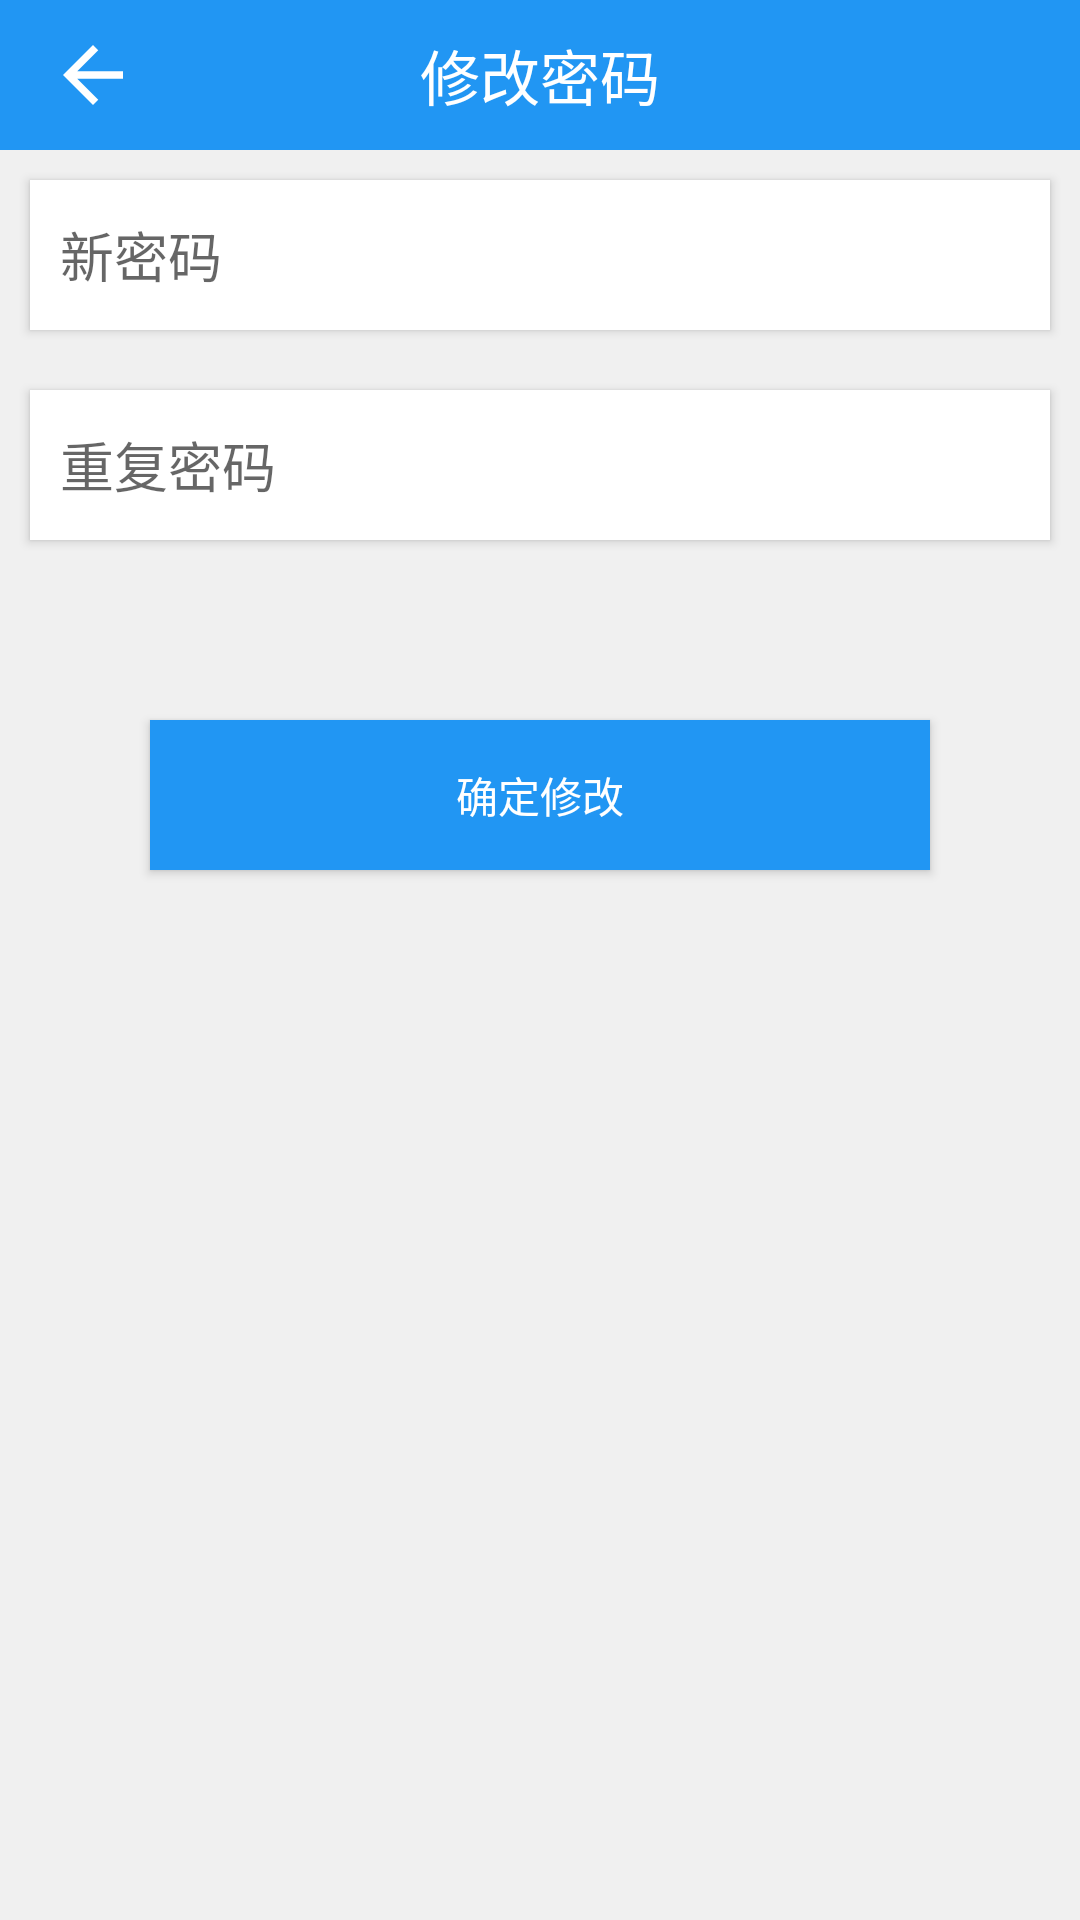

Here is an Android app screen rendered from its layout file. Give the layout XML and the strings, colors and styles it references.
<!-- AndroidManifest.xml: application theme Theme.Memo -->
<!-- res/layout/activity_forget_password.xml -->
<?xml version="1.0" encoding="utf-8"?>
<LinearLayout xmlns:android="http://schemas.android.com/apk/res/android"
    xmlns:app="http://schemas.android.com/apk/res-auto"
    xmlns:tools="http://schemas.android.com/tools"
    android:layout_width="match_parent"
    android:layout_height="match_parent"
    android:background="#f0f0f0f0"
    android:orientation="vertical"
    tools:context=".ui.add.AddActivity">


    <androidx.appcompat.widget.Toolbar
        android:layout_width="match_parent"
        android:layout_height="50dp"
        android:background="@color/lan">

        <TextView
            android:layout_width="wrap_content"
            android:layout_height="wrap_content"
            android:layout_gravity="center"
            android:text="修改密码"
            android:textColor="@color/white"
            android:textSize="20dp" />

        <ImageView
            android:id="@+id/out"
            android:layout_width="30dp"
            android:layout_height="30dp"
            android:layout_gravity="left"
            android:src="@drawable/abc_vector_test" />

    </androidx.appcompat.widget.Toolbar>

    <EditText
        android:id="@+id/edit2"
        android:layout_width="match_parent"
        android:layout_height="50dp"
        android:layout_margin="10dp"
        android:background="@color/bai"
        android:elevation="2dp"
        android:hint="新密码"
        android:padding="10dp" />

    <EditText
        android:id="@+id/edit3"
        android:layout_width="match_parent"
        android:layout_height="50dp"
        android:layout_margin="10dp"
        android:background="@color/bai"
        android:elevation="2dp"
        android:hint="重复密码"
        android:padding="10dp" />


    <Button
        android:id="@+id/but"
        android:layout_width="match_parent"
        android:layout_height="50dp"
        android:layout_margin="50dp"
        android:background="@color/blue"
        android:elevation="2dp"
        android:padding="10dp"
        android:text="确定修改"
        android:textColor="@color/white" />

</LinearLayout>
<!-- resources referenced by this layout -->
<resources>
  <color name="bai">#FFFFFF</color>
  <color name="blue">#2196F3</color>
  <color name="lan">#2196F3</color>
  <color name="white">#FFFFFFFF</color>
  <style name="Theme.Memo" parent="Theme.MaterialComponents.DayNight.DarkActionBar.Bridge">
          
          <item name="colorPrimary">@color/purple_500</item>
          <item name="colorPrimaryVariant">@color/purple_700</item>
          <item name="colorOnPrimary">@color/white</item>
          
          <item name="colorSecondary">@color/teal_200</item>
          <item name="colorSecondaryVariant">@color/teal_700</item>
          <item name="colorOnSecondary">@color/black</item>
          
          <item name="android:statusBarColor" tools:targetApi="l">?attr/colorPrimaryVariant</item>
          
          <item name="windowNoTitle">true</item>
      </style>
  <color name="purple_500">#2196F3</color>
  <color name="purple_700">#2196F3</color>
  <color name="teal_200">#2196F3</color>
  <color name="teal_700">#2196F3</color>
  <color name="black">#FF000000</color>
</resources>
